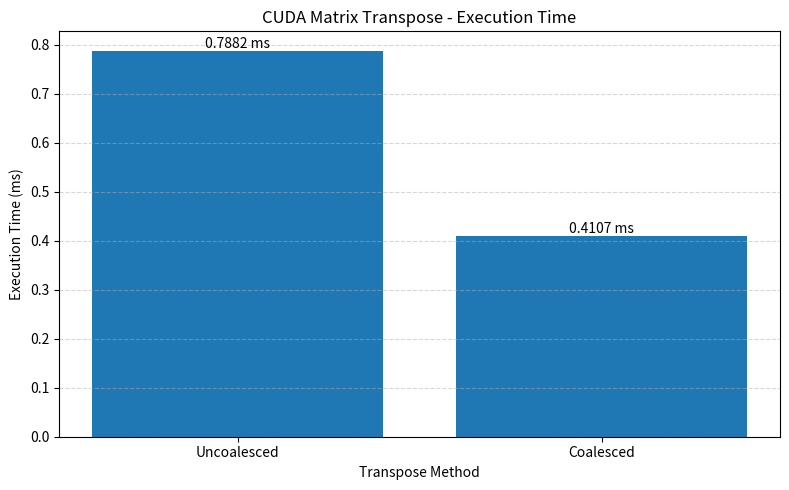
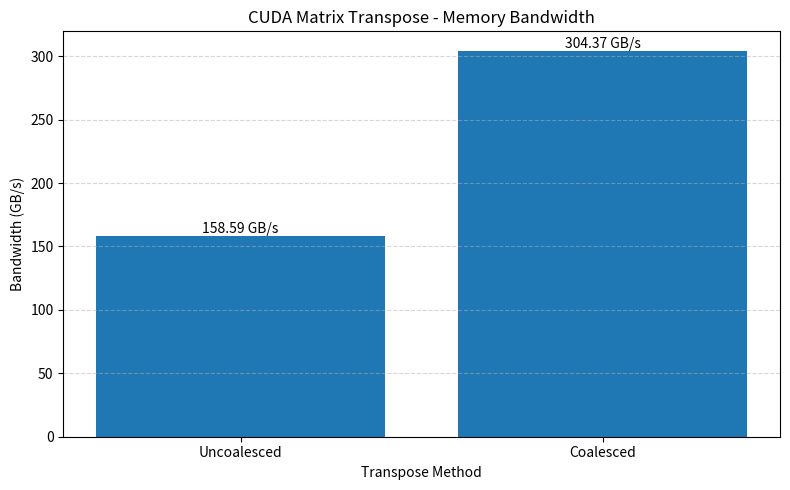

Write Python code to recreate these figures, in order.

import matplotlib.pyplot as plt

# Experiment 6: CUDA Memory Optimization

# Experimental results
methods = ["Uncoalesced", "Coalesced"]

execution_times = [0.7882, 0.4107]
bandwidth = [158.59, 304.37]

# --------------------------------
# Graph 1: Execution Time
# --------------------------------

plt.figure(figsize=(8, 5))

bars = plt.bar(methods, execution_times)

plt.title("CUDA Matrix Transpose - Execution Time")
plt.xlabel("Transpose Method")
plt.ylabel("Execution Time (ms)")

plt.grid(axis="y", linestyle="--", alpha=0.5)

for bar, value in zip(bars, execution_times):
    plt.text(
        bar.get_x() + bar.get_width() / 2,
        bar.get_height(),
        f"{value:.4f} ms",
        ha="center",
        va="bottom"
    )

plt.tight_layout()
plt.savefig("graph1_transpose_time.png", dpi=300)
plt.show()

# --------------------------------
# Graph 2: Memory Bandwidth
# --------------------------------

plt.figure(figsize=(8, 5))

bars = plt.bar(methods, bandwidth)

plt.title("CUDA Matrix Transpose - Memory Bandwidth")
plt.xlabel("Transpose Method")
plt.ylabel("Bandwidth (GB/s)")

plt.grid(axis="y", linestyle="--", alpha=0.5)

for bar, value in zip(bars, bandwidth):
    plt.text(
        bar.get_x() + bar.get_width() / 2,
        bar.get_height(),
        f"{value:.2f} GB/s",
        ha="center",
        va="bottom"
    )

plt.tight_layout()
plt.savefig("graph2_memory_bandwidth.png", dpi=300)
plt.show()

# --------------------------------
# Performance Summary
# --------------------------------

speedup = execution_times[0] / execution_times[1]

print("\n========== EXPERIMENT 6 GRAPH SUMMARY ==========")
print(f"Uncoalesced Time : {execution_times[0]:.4f} ms")
print(f"Coalesced Time   : {execution_times[1]:.4f} ms")
print(f"Uncoalesced BW   : {bandwidth[0]:.2f} GB/s")
print(f"Coalesced BW     : {bandwidth[1]:.2f} GB/s")
print(f"Speedup          : {speedup:.2f}x")
print("Graphs saved successfully!")
